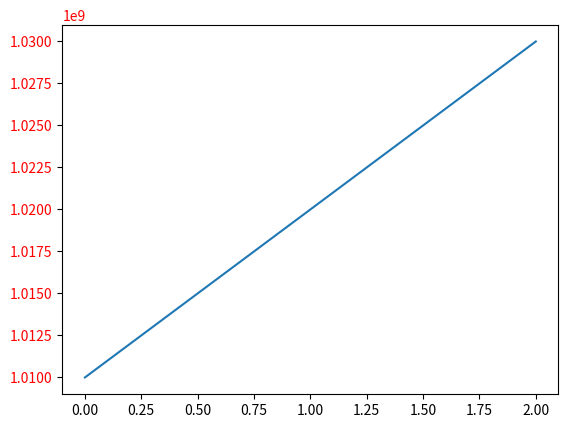

The matplotlib source for this figure:
import matplotlib.pyplot as plt
import os

plt.rcParams.update({'ytick.labelcolor': 'red', 'ytick.color': 'black'})
fig = plt.figure()
ax = fig.add_subplot(1,1,1)
ax.plot([1.01e9,1.02e9,1.03e9])

# Save the figure
plt.savefig('test_offset_color.png')
print("Saved figure to test_offset_color.png")

# Check the offset text color
offset_text = ax.yaxis.get_offset_text()
print(f"Offset text color: {offset_text.get_color()}")
print(f"Expected: red, Actual: {offset_text.get_color()}")
assert offset_text.get_color() == 'red', f"Offset text color is {offset_text.get_color()}, expected red"
print("Test passed!")
